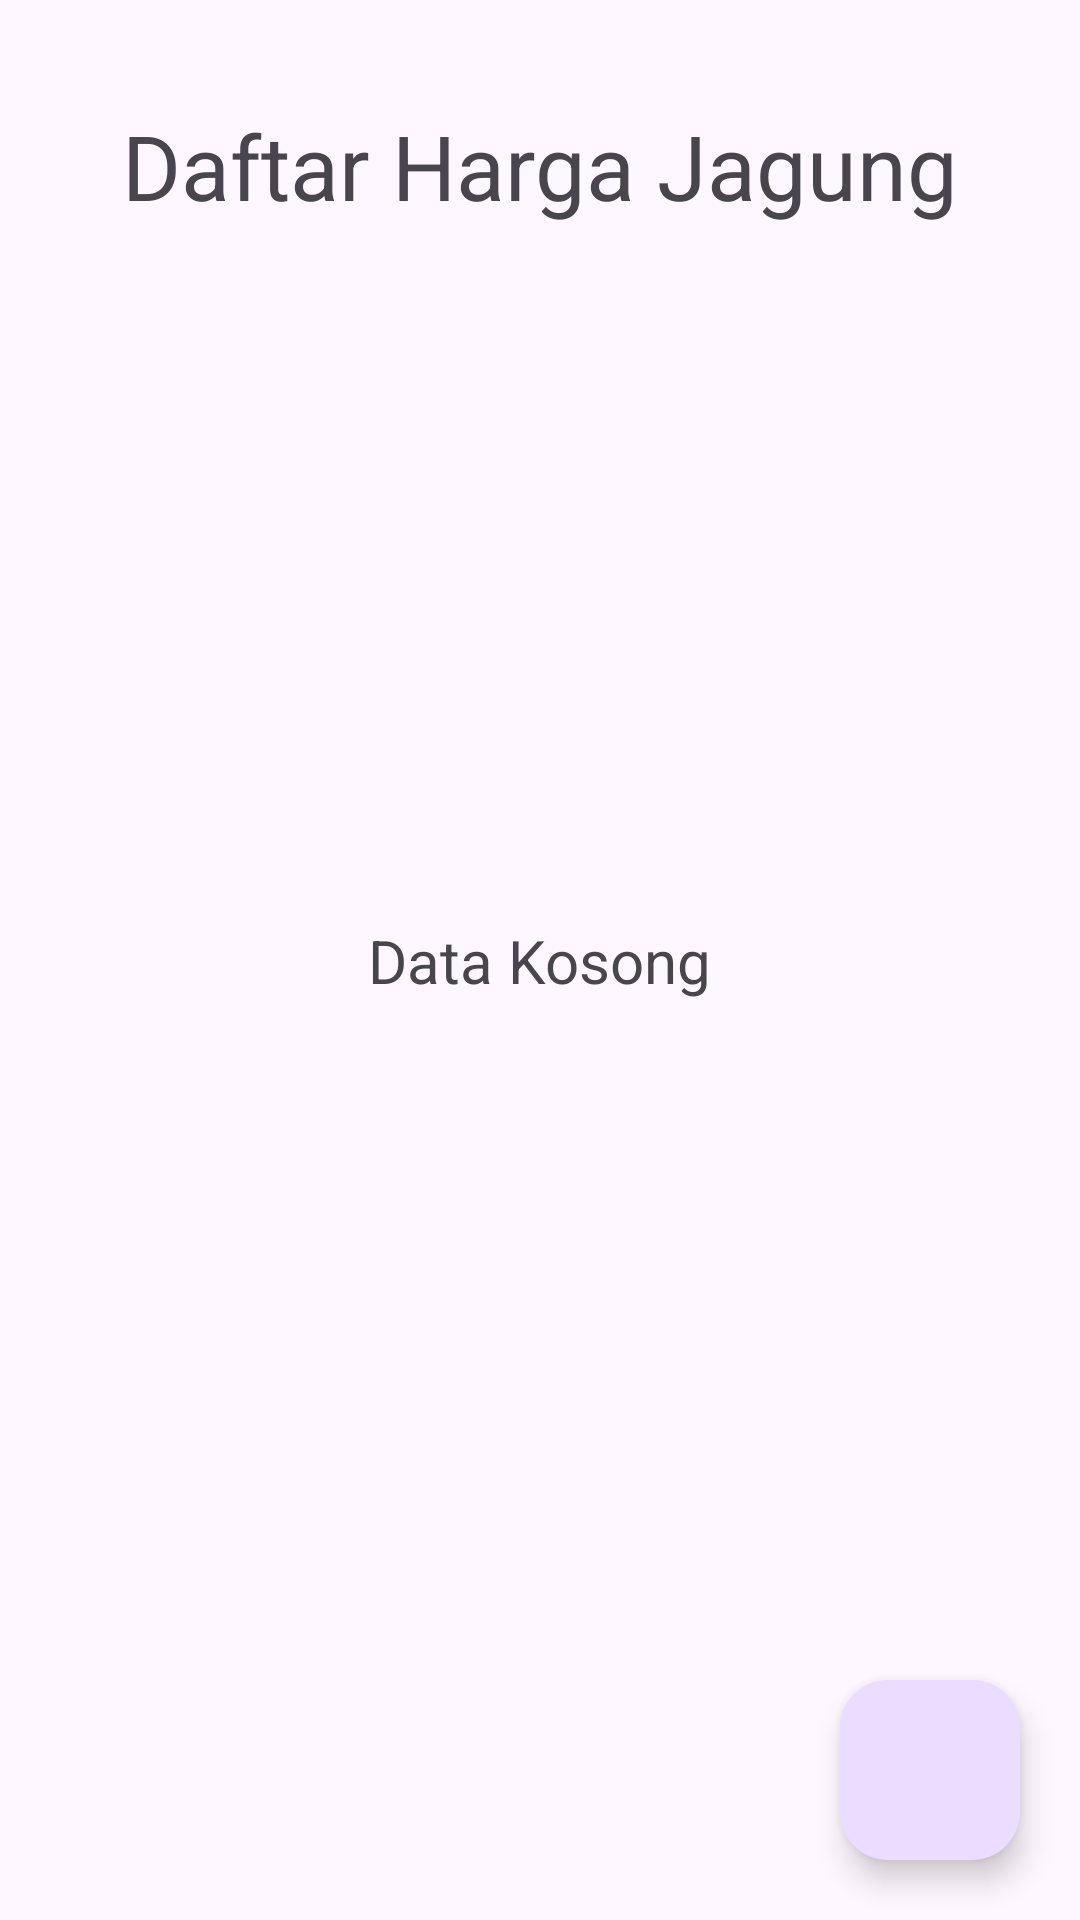

Android layout source for this screen:
<!-- AndroidManifest.xml: application theme Theme.Jagungku -->
<!-- res/layout/activity_price_list.xml -->
<?xml version="1.0" encoding="utf-8"?>
<androidx.constraintlayout.widget.ConstraintLayout xmlns:android="http://schemas.android.com/apk/res/android"
    xmlns:app="http://schemas.android.com/apk/res-auto"
    xmlns:tools="http://schemas.android.com/tools"
    android:id="@+id/main"
    android:layout_width="match_parent"
    android:layout_height="match_parent"
    tools:context=".ui.admin.pricelist.PriceListActivity">

    <TextView
        android:id="@+id/tv_label_data_daftar_harga"
        android:layout_width="wrap_content"
        android:layout_height="wrap_content"
        android:text="Daftar Harga Jagung"
        android:layout_marginTop="35dp"
        android:textAlignment="center"
        android:textSize="30sp"
        app:layout_constraintEnd_toEndOf="parent"
        app:layout_constraintStart_toStartOf="parent"
        app:layout_constraintTop_toTopOf="parent"/>

    <androidx.recyclerview.widget.RecyclerView
        android:id="@+id/rv_daftar_harga"
        android:layout_width="match_parent"
        android:layout_height="match_parent"
        android:layout_marginTop="100dp"
        app:layout_constraintEnd_toEndOf="parent"
        app:layout_constraintStart_toStartOf="parent"
        app:layout_constraintTop_toBottomOf="@+id/tv_label_data_daftar_harga"
        tools:listitem="@layout/data_pricelist" />

    <TextView
        android:id="@+id/tv_data_not_found"
        android:layout_width="wrap_content"
        android:layout_height="wrap_content"
        android:text="Data Kosong"
        android:textSize="20sp"
        app:layout_constraintBottom_toBottomOf="parent"
        app:layout_constraintEnd_toEndOf="parent"
        app:layout_constraintStart_toStartOf="parent"
        app:layout_constraintTop_toTopOf="parent" />

    <com.google.android.material.floatingactionbutton.FloatingActionButton
        android:id="@+id/fab_add_daftar_harga"
        android:layout_width="wrap_content"
        android:layout_height="wrap_content"
        android:layout_marginEnd="20dp"
        app:fabCustomSize="60dp"
        android:layout_marginBottom="20dp"
        android:contentDescription="Add Data"
        android:src="@drawable/baseline_add_24"
        app:layout_constraintBottom_toBottomOf="parent"
        app:layout_constraintEnd_toEndOf="parent" />
</androidx.constraintlayout.widget.ConstraintLayout>
<!-- res/layout/data_pricelist.xml (included above) -->
<com.google.android.material.card.MaterialCardView xmlns:android="http://schemas.android.com/apk/res/android"
    xmlns:app="http://schemas.android.com/apk/res-auto"
    xmlns:tools="http://schemas.android.com/tools"
    android:id="@+id/cv_data_pricelist"
    android:layout_width="match_parent"
    android:layout_height="wrap_content"
    android:layout_marginHorizontal="10dp"
    android:layout_marginTop="15dp"
    android:clickable="true"
    android:focusable="true"
    app:cardCornerRadius="8dp"
    android:backgroundTint="?attr/cardBackgroundColor"
    app:cardElevation="6dp">

    <GridLayout
        android:layout_width="match_parent"
        android:layout_height="wrap_content"
        android:rowCount="4">

        <TextView
            android:id="@+id/tv_daftar_harga_nama_varietas"
            android:layout_width="wrap_content"
            android:layout_height="wrap_content"
            android:layout_row="0"
            android:layout_column="0"
            android:layout_marginStart="12dp"
            android:paddingVertical="13dp"
            android:paddingHorizontal="10dp"
            android:textSize="17sp"
            android:textStyle="bold"
            tools:text="Nama_Varietas" />

        <ImageView
            android:id="@+id/img_edit_daftar_harga"
            android:layout_width="30dp"
            android:layout_height="30dp"
            android:layout_row="1"
            android:layout_column="1"
            android:layout_gravity="center|end"
            android:layout_marginEnd="20dp"
            android:src="@drawable/baseline_edit_24" />

        <LinearLayout
            android:layout_width="wrap_content"
            android:layout_height="wrap_content"
            android:layout_row="1"
            android:layout_column="0">

            <TextView
                android:id="@+id/tv_label_harga_beli"
                android:layout_width="wrap_content"
                android:layout_height="wrap_content"
                android:layout_gravity="center"
                android:layout_marginStart="12dp"
                android:paddingHorizontal="10dp"
                android:paddingVertical="2dp"
                android:text="Harga Beli :"
                android:textSize="15sp" />

            <TextView
                android:id="@+id/tv_item_daftar_harga_beli"
                android:layout_width="wrap_content"
                android:layout_height="wrap_content"
                android:paddingVertical="2dp"
                android:paddingEnd="8dp"
                android:textSize="15sp"
                android:textStyle="bold"
                tools:text="Rp.000" />
        </LinearLayout>

        <LinearLayout
            android:layout_width="wrap_content"
            android:layout_height="wrap_content"
            android:layout_row="2"
            android:layout_column="0">

            <TextView
                android:id="@+id/tv_label_harga_jual"
                android:layout_width="wrap_content"
                android:layout_height="wrap_content"
                android:layout_gravity="center"
                android:layout_marginStart="12dp"
                android:paddingHorizontal="10dp"
                android:paddingVertical="2dp"
                android:text="Harga Jual :"
                android:textSize="15sp" />

            <TextView
                android:id="@+id/tv_item_daftar_harga_jual"
                android:layout_width="wrap_content"
                android:layout_height="wrap_content"
                android:paddingVertical="2dp"
                android:paddingEnd="8dp"
                android:textSize="15sp"
                android:textStyle="bold"
                tools:text="Rp.000" />
        </LinearLayout>

        <LinearLayout
            android:layout_width="wrap_content"
            android:layout_height="wrap_content"
            android:layout_row="3"
            android:layout_column="0"
            android:layout_marginTop="12dp"
            android:layout_marginBottom="10dp">

            <TextView
                android:id="@+id/tv_label_tanggal_ditambahkan"
                android:layout_width="wrap_content"
                android:layout_height="wrap_content"
                android:layout_gravity="center"
                android:layout_marginStart="12dp"
                android:paddingHorizontal="10dp"
                android:paddingVertical="2dp"
                android:text="Diperbarui :"
                android:textSize="15sp" />

            <TextView
                android:id="@+id/tv_item_tanggal_ditambahkan"
                android:layout_width="wrap_content"
                android:layout_height="wrap_content"
                android:paddingVertical="2dp"
                android:paddingEnd="8dp"
                android:textSize="15sp"
                android:textStyle="bold"
                tools:text="00-00-0000" />
        </LinearLayout>
    </GridLayout>


</com.google.android.material.card.MaterialCardView>
<!-- resources referenced by this layout -->
<resources>
  <!-- drawable baseline_edit_24 (drawable) -->
  <vector xmlns:android="http://schemas.android.com/apk/res/android" android:height="24dp" android:tint="#7C7EFC" android:viewportHeight="24" android:viewportWidth="24" android:width="24dp">
        
      <path android:fillColor="@android:color/white" android:pathData="M3,17.25V21h3.75L17.81,9.94l-3.75,-3.75L3,17.25zM20.71,7.04c0.39,-0.39 0.39,-1.02 0,-1.41l-2.34,-2.34c-0.39,-0.39 -1.02,-0.39 -1.41,0l-1.83,1.83 3.75,3.75 1.83,-1.83z"/>
      
  </vector>
  <style name="Theme.Jagungku" parent="Base.Theme.Jagungku" />
  <style name="Base.Theme.Jagungku" parent="Theme.Material3.DayNight">
          
          <item name="colorScheme">@color/light_green</item>
          <item name="colorOnSecondary">@color/white</item>
          <item name="colorTertiary">@color/dark_grey</item>
          <item name="colorOnBackground">@color/black</item>
          <item name="cardBackgroundColor">@color/white</item>
      </style>
  <color name="light_green">#BFFFBF</color>
  <color name="white">#FFFFFFFF</color>
  <color name="dark_grey">#595959</color>
  <color name="black">#FF000000</color>
</resources>
